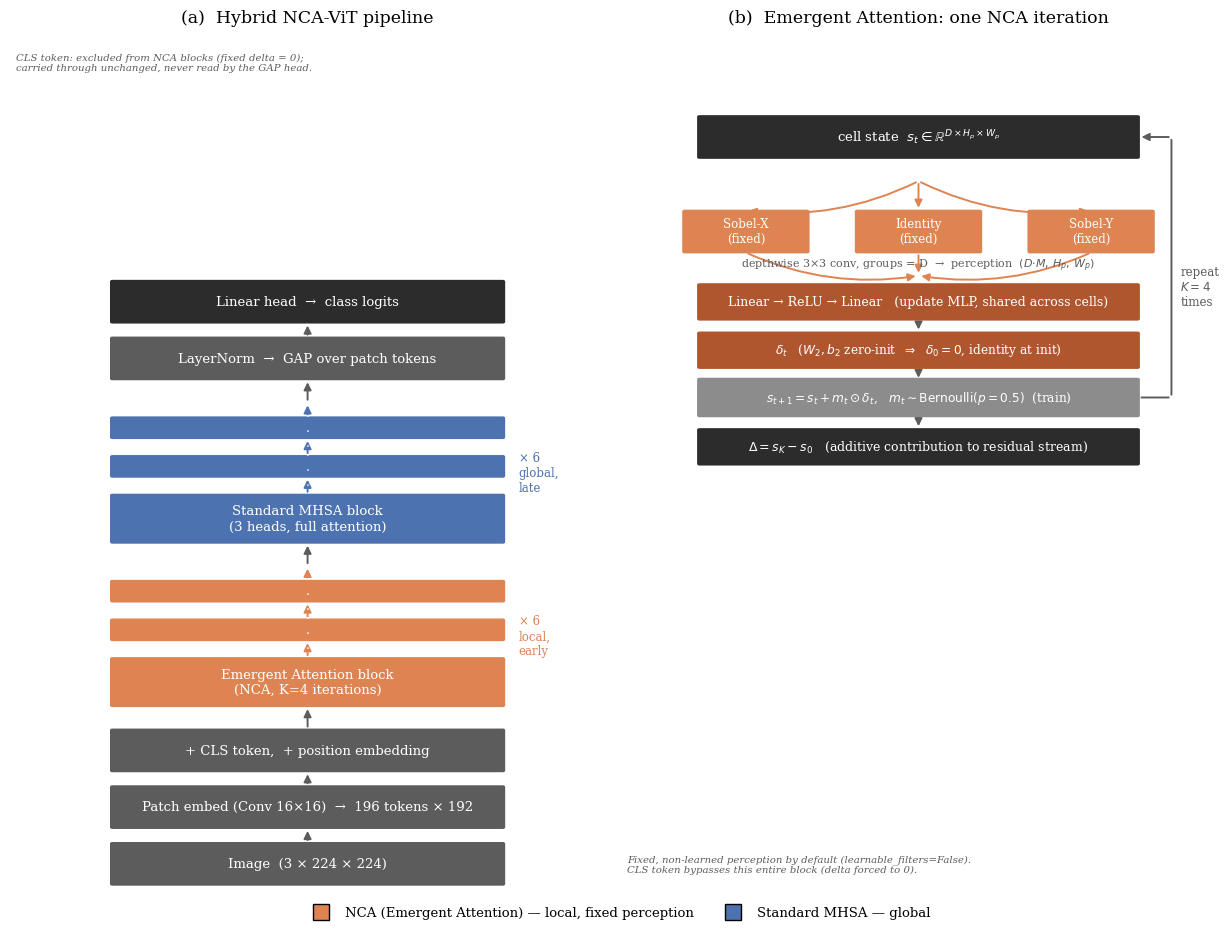

Here is the Python script that generated this plot:
"""
Architecture schematic for the paper: (a) the full Hybrid NCA-ViT pipeline,
(b) the internal K-iteration loop of one Emergent Attention (NCA) block.

Pure matplotlib (boxes + arrows), matching the publication style used by
every other figure in this repo (serif, 300dpi). No external diagram tool.

Usage:
    python scripts/plot_architecture.py
"""

import os
import argparse

import matplotlib as mpl
import matplotlib.pyplot as plt
from matplotlib.patches import FancyBboxPatch, FancyArrowPatch
from matplotlib.lines import Line2D

mpl.rcParams.update({
    "font.size": 10.5, "font.family": "serif",
    "figure.dpi": 150, "savefig.dpi": 300, "savefig.bbox": "tight",
})

NCA_COLOR = "#dd8452"
ATTN_COLOR = "#4c72b0"
NEUTRAL = "#5c5c5c"
LIGHT = "#f2f2f2"


def box(ax, xy, w, h, text, color, fontsize=9.5, fontweight="normal", text_color="white"):
    x, y = xy
    ax.add_patch(FancyBboxPatch(
        (x, y), w, h, boxstyle="round,pad=0.02,rounding_size=0.04",
        facecolor=color, edgecolor="none", zorder=2,
    ))
    ax.text(x + w / 2, y + h / 2, text, ha="center", va="center",
            fontsize=fontsize, color=text_color, fontweight=fontweight, zorder=3)


def arrow(ax, p0, p1, color=NEUTRAL, style="-|>", lw=1.4, connectionstyle=None):
    ax.add_patch(FancyArrowPatch(
        p0, p1, arrowstyle=style, mutation_scale=11, color=color, lw=lw,
        connectionstyle=connectionstyle, zorder=1,
    ))


def panel_a(ax):
    """Full pipeline, bottom to top: image -> patch embed -> 6 NCA -> 6 MHSA -> head."""
    ax.set_xlim(0, 10)
    ax.set_ylim(0, 20.5)
    ax.axis("off")
    ax.set_title("(a)  Hybrid NCA-ViT pipeline", fontsize=12.5, pad=10)

    cx, w = 5, 6.6
    y = 0.3
    box(ax, (cx - w / 2, y), w, 1.0, "Image  (3 × 224 × 224)", NEUTRAL)
    y += 1.35
    arrow(ax, (cx, y - 0.35), (cx, y))
    box(ax, (cx - w / 2, y), w, 1.0, "Patch embed (Conv 16×16)  →  196 tokens × 192", NEUTRAL)
    y += 1.35
    arrow(ax, (cx, y - 0.35), (cx, y))
    box(ax, (cx - w / 2, y), w, 1.0, "+ CLS token,  + position embedding", NEUTRAL)
    y += 1.55
    arrow(ax, (cx, y - 0.55), (cx, y))

    # 6x NCA blocks (bracketed as one stage)
    stage_y0 = y
    box(ax, (cx - w / 2, y), w, 1.15, "Emergent Attention block\n(NCA, K=4 iterations)", NCA_COLOR)
    y += 1.15
    for _ in range(2):
        arrow(ax, (cx, y), (cx, y + 0.42), color=NCA_COLOR)
        y += 0.42
        box(ax, (cx - w / 2, y), w, 0.5, ".\n.\n.", NCA_COLOR, fontsize=9)
        y += 0.5
    arrow(ax, (cx, y), (cx, y + 0.35), color=NCA_COLOR)
    y += 0.35
    ax.text(cx + w / 2 + 0.25, (stage_y0 + y) / 2, "× 6\nlocal,\nearly", fontsize=8.5,
            color=NCA_COLOR, va="center", ha="left")

    y += 0.55
    arrow(ax, (cx, y - 0.55), (cx, y))

    # 6x MHSA blocks
    stage_y0 = y
    box(ax, (cx - w / 2, y), w, 1.15, "Standard MHSA block\n(3 heads, full attention)", ATTN_COLOR)
    y += 1.15
    for _ in range(2):
        arrow(ax, (cx, y), (cx, y + 0.42), color=ATTN_COLOR)
        y += 0.42
        box(ax, (cx - w / 2, y), w, 0.5, ".\n.\n.", ATTN_COLOR, fontsize=9)
        y += 0.5
    arrow(ax, (cx, y), (cx, y + 0.35), color=ATTN_COLOR)
    y += 0.35
    ax.text(cx + w / 2 + 0.25, (stage_y0 + y) / 2, "× 6\nglobal,\nlate", fontsize=8.5,
            color=ATTN_COLOR, va="center", ha="left")

    y += 0.55
    arrow(ax, (cx, y - 0.55), (cx, y))
    box(ax, (cx - w / 2, y), w, 1.0, "LayerNorm  →  GAP over patch tokens", NEUTRAL)
    y += 1.35
    arrow(ax, (cx, y - 0.35), (cx, y))
    box(ax, (cx - w / 2, y), w, 1.0, "Linear head  →  class logits", "#2c2c2c")

    ax.text(0.1, 20.1, "CLS token: excluded from NCA blocks (fixed delta = 0);\n"
                       "carried through unchanged, never read by the GAP head.",
            fontsize=7.3, color=NEUTRAL, style="italic", va="top")


def panel_b(ax):
    """One NCA block's internal K-iteration update rule."""
    ax.set_xlim(0, 10)
    ax.set_ylim(0, 20.5)
    ax.axis("off")
    ax.set_title("(b)  Emergent Attention: one NCA iteration", fontsize=12.5, pad=10)

    cx, w = 5, 7.4
    y = 17.6
    box(ax, (cx - w / 2, y), w, 1.0, r"cell state  $s_t \in \mathbb{R}^{D \times H_p \times W_p}$", "#2c2c2c")

    # Perception: 3 parallel fixed kernels
    y_top = y - 0.55
    y2 = y_top - 1.7
    kw = 2.1
    xs = [cx - 2.9, cx, cx + 2.9]
    labels = ["Sobel-X\n(fixed)", "Identity\n(fixed)", "Sobel-Y\n(fixed)"]
    for xk, lab in zip(xs, labels):
        arrow(ax, (cx, y_top), (xk, y2 + 1.0), color=NCA_COLOR,
              connectionstyle="arc3,rad=0.0" if xk == cx else ("arc3,rad=-0.15" if xk < cx else "arc3,rad=0.15"))
        box(ax, (xk - kw / 2, y2), kw, 1.0, lab, NCA_COLOR, fontsize=8.5)
    ax.text(cx, y2 - 0.35, "depthwise 3×3 conv, groups = D  →  perception  $(D{\\cdot}M,\\, H_p,\\, W_p)$",
            fontsize=8, ha="center", color=NEUTRAL)

    y3 = y2 - 1.1
    for xk in xs:
        arrow(ax, (xk, y2), (cx, y3 + 0.55), color=NCA_COLOR,
              connectionstyle="arc3,rad=0.0" if xk == cx else ("arc3,rad=0.15" if xk < cx else "arc3,rad=-0.15"))
    y3 -= 0.5
    box(ax, (cx - w / 2, y3), w, 0.85, "Linear → ReLU → Linear   (update MLP, shared across cells)",
        "#b0562f", fontsize=9)

    y4 = y3 - 1.15
    arrow(ax, (cx, y3), (cx, y3 - 0.3))
    box(ax, (cx - w / 2, y4), w, 0.85, r"$\delta_t$   ($W_2, b_2$ zero-init  $\Rightarrow$  $\delta_0{=}0$, identity at init)",
        "#b0562f", fontsize=8.7)

    y5 = y4 - 1.15
    arrow(ax, (cx, y4), (cx, y4 - 0.3))
    box(ax, (cx - w / 2, y5), w, 0.9, r"$s_{t+1} = s_t + m_t \odot \delta_t$,   $m_t \sim \mathrm{Bernoulli}(p{=}0.5)$  (train)",
        "#8c8c8c", fontsize=8.7)

    # loop-back arrow
    loop_x = cx + w / 2 + 0.55
    arrow(ax, (cx + w / 2, y5 + 0.45), (loop_x, y5 + 0.45), color=NEUTRAL, style="-")
    arrow(ax, (loop_x, y5 + 0.45), (loop_x, y + 0.5), color=NEUTRAL, style="-")
    arrow(ax, (loop_x, y + 0.5), (cx + w / 2, y + 0.5), color=NEUTRAL, style="-|>")
    ax.text(loop_x + 0.15, (y5 + y) / 2, "repeat\n$K{=}4$\ntimes", fontsize=8.5, color=NEUTRAL, va="center")

    y6 = y5 - 1.15
    arrow(ax, (cx, y5), (cx, y5 - 0.3))
    box(ax, (cx - w / 2, y6), w, 0.85, r"$\Delta = s_K - s_0$   (additive contribution to residual stream)",
        "#2c2c2c", fontsize=9)

    ax.text(0.1, 0.55,
            "Fixed, non-learned perception by default (learnable_filters=False).\n"
            "CLS token bypasses this entire block (delta forced to 0).",
            fontsize=7.3, color=NEUTRAL, style="italic", va="bottom")


def main():
    parser = argparse.ArgumentParser()
    parser.add_argument("--output", default="figures/paper/architecture.png")
    args = parser.parse_args()

    fig, (ax1, ax2) = plt.subplots(1, 2, figsize=(12.5, 9.2))
    panel_a(ax1)
    panel_b(ax2)

    handles = [
        Line2D([0], [0], marker="s", color="none", markerfacecolor=NCA_COLOR, markersize=11,
               label="NCA (Emergent Attention) — local, fixed perception"),
        Line2D([0], [0], marker="s", color="none", markerfacecolor=ATTN_COLOR, markersize=11,
               label="Standard MHSA — global"),
    ]
    fig.legend(handles=handles, loc="lower center", ncol=2, frameon=False,
              fontsize=9.5, bbox_to_anchor=(0.5, -0.02))

    plt.tight_layout()
    os.makedirs(os.path.dirname(args.output), exist_ok=True)
    plt.savefig(args.output, bbox_inches="tight")
    plt.savefig(os.path.splitext(args.output)[0] + ".pdf", bbox_inches="tight")
    print(f"Saved: {args.output}")


if __name__ == "__main__":
    main()
